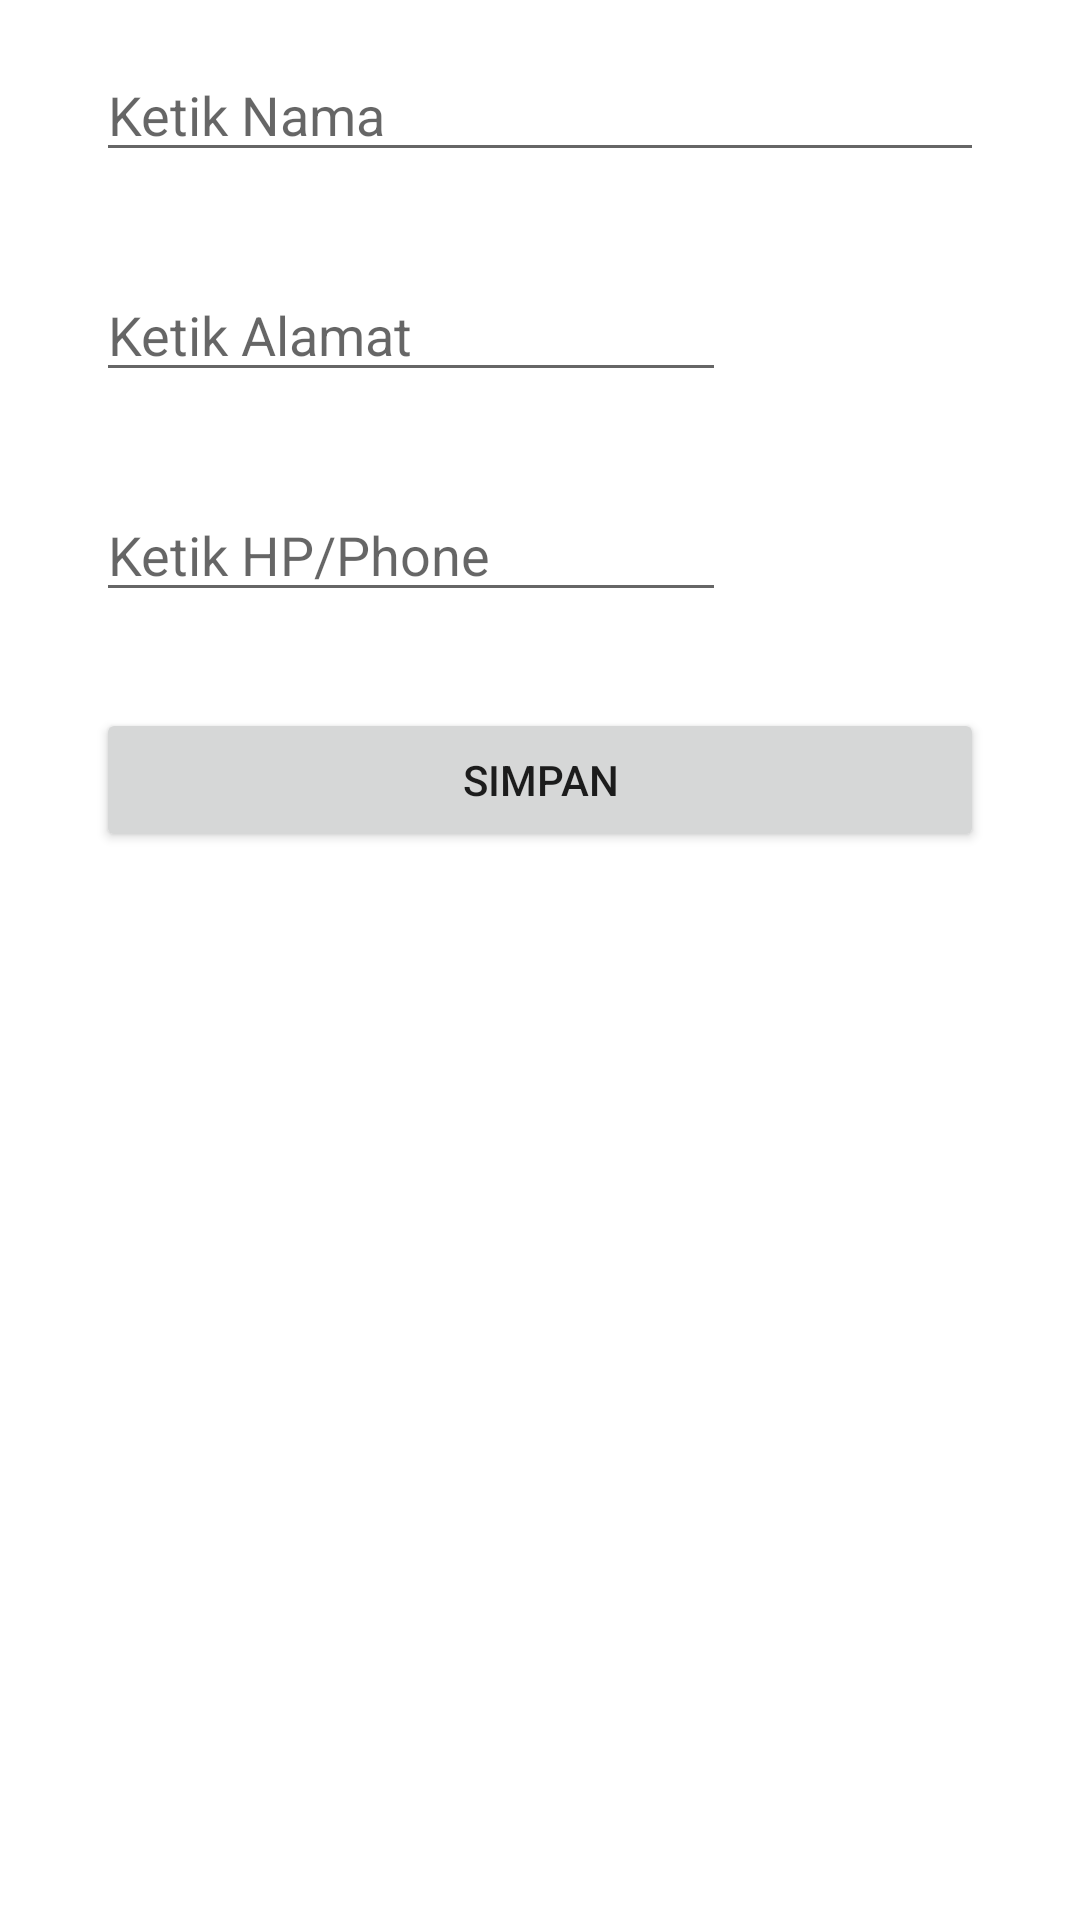

Layout XML and referenced resources for this Android screen:
<!-- AndroidManifest.xml: application theme Theme.Math -->
<!-- res/layout/activity_edit.xml -->
<?xml version="1.0" encoding="utf-8"?>
<RelativeLayout
    xmlns:android="http://schemas.android.com/apk/res/android"
    xmlns:app="http://schemas.android.com/apk/res-auto"
    xmlns:tools="http://schemas.android.com/tools"
    android:layout_width="match_parent"
    android:layout_height="match_parent"
    tools:context=".view.EditActivity">

    <EditText
        android:id="@+id/edtNama"
        android:layout_marginVertical="16dp"
        android:layout_width="match_parent"
        android:layout_height="wrap_content"
        android:hint="@string/hint_nama"
        android:layout_marginHorizontal="32dp"/>

    <EditText
        android:id="@+id/edtAlamat"
        android:layout_below="@+id/edtNama"
        android:layout_width="wrap_content"
        android:layout_height="wrap_content"
        android:ems="10"
        android:hint="@string/hint_alamat"
        android:gravity="start|top"
        android:inputType="textMultiLine"
        android:layout_marginVertical="16dp"
        android:layout_marginHorizontal="32dp"/>

    <EditText
        android:id="@+id/edtHp"
        android:layout_below="@+id/edtAlamat"
        android:layout_width="wrap_content"
        android:layout_height="wrap_content"
        android:hint="@string/hint_hp"
        android:ems="10"
        android:inputType="phone"
        android:layout_marginVertical="16dp"
        android:layout_marginHorizontal="32dp"/>

    <Button
        android:id="@+id/btnSimpan"
        android:layout_below="@+id/edtHp"
        android:layout_height="wrap_content"
        android:layout_width="match_parent"
        android:text="@string/simpan"
        android:layout_marginVertical="16dp"
        android:layout_marginHorizontal="32dp"/>

</RelativeLayout>
<!-- resources referenced by this layout -->
<resources>
  <string name="hint_alamat">Ketik Alamat</string>
  <string name="hint_hp">Ketik HP/Phone</string>
  <string name="hint_nama">Ketik Nama</string>
  <string name="simpan">Simpan</string>
  <style name="Theme.Math" parent="Theme.MaterialComponents.DayNight.DarkActionBar">
          
          <item name="colorPrimary">@color/purple_500</item>
          <item name="colorPrimaryVariant">@color/purple_700</item>
          <item name="colorOnPrimary">@color/white</item>
          
          <item name="colorSecondary">@color/teal_200</item>
          <item name="colorSecondaryVariant">@color/teal_700</item>
          <item name="colorOnSecondary">@color/black</item>
          
          <item name="android:statusBarColor" tools:targetApi="l">?attr/colorPrimaryVariant</item>
          
      </style>
  <!-- not gathered from this repository: default colours our renderer supplied (Android Studio template values) -->
  <color name="purple_500">#FF6200EE</color>
  <color name="purple_700">#FF3700B3</color>
  <color name="teal_200">#FF03DAC5</color>
  <color name="teal_700">#FF018786</color>
  <color name="black">#FF000000</color>
  <color name="white">#FFFFFFFF</color>
</resources>
